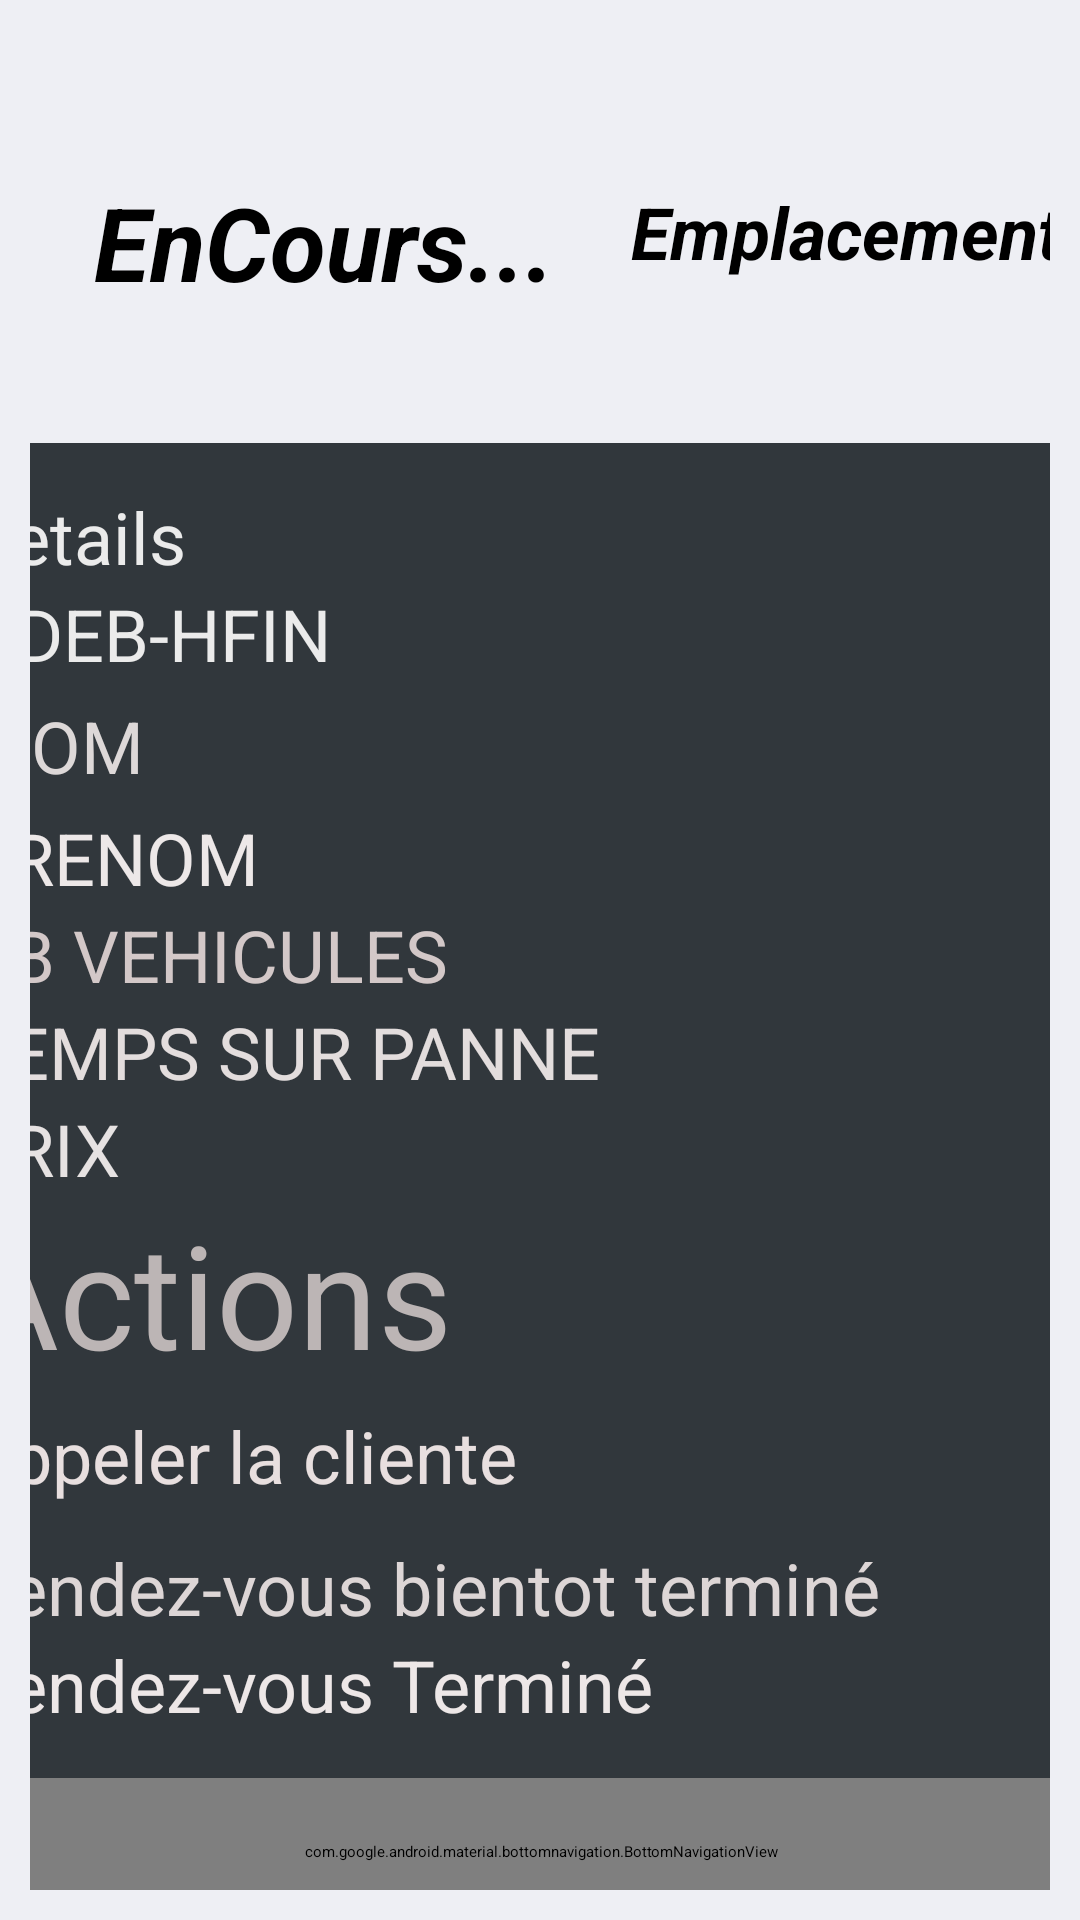

Here is an Android app screen rendered from its layout file. Give the layout XML and the strings, colors and styles it references.
<!-- AndroidManifest.xml: application theme Theme.Garage_Mobile -->
<!-- res/layout/activity_gestion_rendezvous_gar.xml -->
<?xml version="1.0" encoding="utf-8"?>
<androidx.constraintlayout.widget.ConstraintLayout xmlns:android="http://schemas.android.com/apk/res/android"
    xmlns:app="http://schemas.android.com/apk/res-auto"
    xmlns:tools="http://schemas.android.com/tools"
    android:layout_width="match_parent"
    android:layout_height="match_parent"
    android:background="#252A42"
    android:backgroundTint="#EEEFF4"
    android:padding="10dp"
    tools:menu="@menu/menufragment"
    >

    <androidx.cardview.widget.CardView
        android:id="@+id/cardView2"
        android:layout_width="414dp"
        android:layout_height="445dp"
        android:background="#534B4B"
        android:elevation="2dp"
        app:cardElevation="4dp"
        app:layout_constraintBottom_toBottomOf="parent"
        app:layout_constraintEnd_toEndOf="parent"
        app:layout_constraintStart_toStartOf="parent"
        app:layout_constraintTop_toBottomOf="@+id/textView3">

        <LinearLayout
            android:layout_width="396dp"
            android:layout_height="wrap_content"
            android:background="#002751"
            android:backgroundTint="#31373C"
            android:orientation="vertical"
            android:padding="15dp">

            <TextView
                android:id="@+id/tvNom"
                android:layout_width="match_parent"
                android:layout_height="wrap_content"
                android:text="Details"
                android:textColor="#EBEBEB"
                android:textSize="24sp" />

            <TextView
                android:id="@+id/tvMarque"
                android:layout_width="match_parent"
                android:layout_height="wrap_content"
                android:text="HDEB-HFIN"
                android:textColor="#EBEBEB"
                android:textSize="24sp" />

            <TextView
                android:id="@+id/tvPrix"
                android:layout_width="match_parent"
                android:layout_height="wrap_content"
                android:padding="5dp"
                android:text="NOM"
                android:textAlignment="textStart"
                android:textColor="#DDD8D8"
                android:textSize="24sp" />

            <TextView
                android:id="@+id/textView8"
                android:layout_width="390dp"
                android:layout_height="wrap_content"
                android:text="PRENOM"
                android:textColor="#EDE8E8"
                android:textSize="24sp" />

            <TextView
                android:id="@+id/textView9"
                android:layout_width="match_parent"
                android:layout_height="wrap_content"
                android:text="PB VEHICULES"
                android:textColor="#D3C8C8"
                android:textSize="24sp" />

            <TextView
                android:id="@+id/textView10"
                android:layout_width="match_parent"
                android:layout_height="wrap_content"
                android:text="TEMPS SUR PANNE"
                android:textColor="#E3DDDD"
                android:textSize="24sp" />

            <TextView
                android:id="@+id/textView11"
                android:layout_width="match_parent"
                android:layout_height="wrap_content"
                android:text="PRIX"
                android:textColor="#E6E2E2"
                android:textSize="24sp" />

            <TextView
                android:id="@+id/textView12"
                android:layout_width="395dp"
                android:layout_height="70dp"
                android:text="Actions"
                android:textColor="#BCB5B5"
                android:textSize="48sp" />

            <TextView
                android:id="@+id/textView13"
                android:layout_width="392dp"
                android:layout_height="44dp"
                android:text="Appeler la cliente"
                android:textColor="#E8DFDF"
                android:textSize="24sp" />

            <TextView
                android:id="@+id/textView14"
                android:layout_width="match_parent"
                android:layout_height="wrap_content"
                android:text="Rendez-vous bientot terminé"
                android:textColor="#DDD6D6"
                android:textSize="24sp" />

            <TextView
                android:id="@+id/textView15"
                android:layout_width="match_parent"
                android:layout_height="wrap_content"
                android:text="Rendez-vous Terminé"
                android:textColor="#EDE7E7"
                android:textSize="24sp" />

        </LinearLayout>

    </androidx.cardview.widget.CardView>

    <TextView
        android:id="@+id/textView3"
        android:layout_width="196dp"
        android:layout_height="52dp"
        android:layout_marginTop="48dp"
        android:text="EnCours..."
        android:textAlignment="center"
        android:textSize="34sp"
        android:textStyle="bold|italic"
        app:layout_constraintStart_toStartOf="parent"
        app:layout_constraintTop_toTopOf="parent" />

    <TextView
        android:id="@+id/textView6"
        android:layout_width="199dp"
        android:layout_height="46dp"
        android:layout_marginStart="8dp"
        android:text="Emplacement"
        android:textAlignment="center"
        android:textSize="24sp"
        android:textStyle="bold|italic"
        app:layout_constraintBottom_toBottomOf="@+id/textView3"
        app:layout_constraintEnd_toEndOf="parent"
        app:layout_constraintStart_toEndOf="@+id/textView3"
        app:layout_constraintTop_toTopOf="@+id/textView3" />

    <FrameLayout
        android:layout_width="445dp"
        android:layout_height="70dp"
        android:layout_marginTop="12dp"
        app:layout_constraintBottom_toBottomOf="parent"
        app:layout_constraintEnd_toEndOf="parent"
        app:layout_constraintStart_toStartOf="parent"
        app:layout_constraintTop_toBottomOf="@+id/cardView2">

        <com.google.android.material.bottomnavigation.BottomNavigationView
            android:layout_width="match_parent"
            android:layout_height="match_parent"
            app:menu="@menu/menufragment" />
    </FrameLayout>
</androidx.constraintlayout.widget.ConstraintLayout>
<!-- resources referenced by this layout -->
<resources>

</resources>
